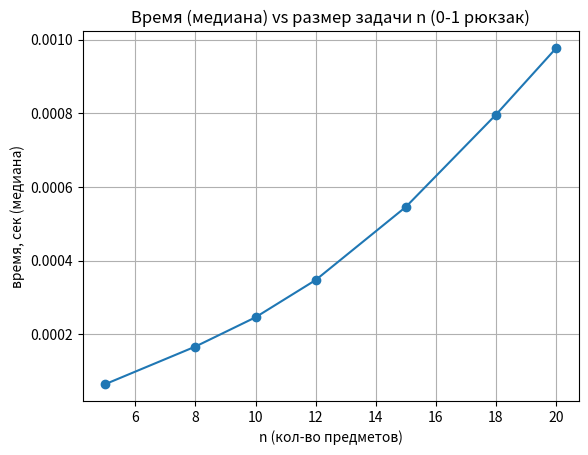

This chart was generated by the following Python code:
"""Автоматические эксперименты по 0-1 рюкзаку."""

from __future__ import annotations

import csv
import os
import random
import time
from dataclasses import dataclass
from typing import List, Sequence

import matplotlib.pyplot as plt


@dataclass(frozen=True)
class Item:
    """Предмет рюкзака (0-1)."""
    name: str
    weight: int
    value: int


def knapsack_table(items: Sequence[Item], capacity: int) -> List[List[int]]:
    """Строит DP-таблицу (n+1) x (capacity+1) и возвращает её."""
    if capacity < 0:
        raise ValueError("capacity должен быть неотрицательным")

    n = len(items)
    dp: List[List[int]] = [[0] * (capacity + 1) for _ in range(n + 1)]

    for i in range(1, n + 1):
        it = items[i - 1]
        for w in range(capacity + 1):
            dp[i][w] = dp[i - 1][w]
            if it.weight <= w:
                cand = dp[i - 1][w - it.weight] + it.value
                if cand > dp[i][w]:
                    dp[i][w] = cand
    return dp


def knapsack_value(items: Sequence[Item], capacity: int) -> int:
    """Возвращает только оптим. стоимость (быстрый вариант для замеров)."""
    return knapsack_table(items, capacity)[len(items)][capacity]


def generate_items(n: int, seed: int = 42) -> List[Item]:
    """Детерминированная генерация n предметов (для повторяемых замеров)."""
    rng = random.Random(seed)
    res: List[Item] = []
    for i in range(n):
        w = rng.randint(1, 10)
        v = rng.randint(1, 20)
        res.append(Item(name=f"it{i}", weight=w, value=v))
    return res


def format_table(dp: Sequence[Sequence[int]]) -> str:
    """Текстовый вывод таблицы DP (удобен для отчёта и консоли)."""
    if not dp:
        return "<пустая таблица>"

    widths = [
        max(len(str(dp[r][c])) for r in range(len(dp)))
        for c in range(len(dp[0]))
    ]
    rows = []
    for r in range(len(dp)):
        parts = [str(dp[r][c]).rjust(widths[c]) for c in range(len(dp[0]))]
        rows.append(" | ".join(parts))
    return "\n".join(rows)


def show_dp_trace() -> None:
    """Визуализация заполнения таблицы DP на маленьком примере."""
    n = 4
    capacity = 10
    items = generate_items(n, seed=7)

    print("=== ВИЗУАЛИЗАЦИЯ ===")
    print("Входные данные:")
    for it in items:
        print(f"  {it.name}: weight={it.weight}, value={it.value}")
    print(f"capacity = {capacity}\n")

    dp = [[0] * (capacity + 1) for _ in range(n + 1)]
    for i in range(1, n + 1):
        it = items[i - 1]
        for w in range(capacity + 1):
            dp[i][w] = dp[i - 1][w]
            if it.weight <= w:
                cand = dp[i - 1][w - it.weight] + it.value
                if cand > dp[i][w]:
                    dp[i][w] = cand

        print(f"--- после предмета i={i} ({it.name}) ---")
        print(format_table(dp[: i + 1]))
        print()

    print("=== Итоговая таблица ===")
    print(format_table(dp))
    print("Оптимальная стоимость:", dp[n][capacity])
    print("=== КОНЕЦ ВИЗУАЛИЗАЦИИ ===\n")


def time_once(func, *args) -> float:
    start = time.perf_counter()
    func(*args)
    return time.perf_counter() - start


def run_scalability(
    n_list: Sequence[int],
    capacity_factor: int,
    repeats: int,
    out_dir: str = "results",
) -> str:
    """Пункт 6: замеры времени на одной машине и запись в CSV."""
    os.makedirs(out_dir, exist_ok=True)
    csv_path = os.path.join(out_dir, "knapsack_scalability.csv")

    with open(csv_path, "w", newline="", encoding="utf-8") as f:
        w = csv.writer(f)
        w.writerow(["n", "capacity", "repeats", "median_time_sec",
                    "mean_time_sec"])

        for n in n_list:
            capacity = max(1, n * capacity_factor)
            times: List[float] = []
            for r in range(repeats):
                items = generate_items(n, seed=42 + r)
                times.append(time_once(knapsack_value, items, capacity))

            times_sorted = sorted(times)
            median = times_sorted[len(times_sorted) // 2]
            mean = sum(times) / len(times)
            w.writerow([n, capacity, repeats, f"{median:.9f}", f"{mean:.9f}"])

    return csv_path


def plot_time_curve(csv_path: str, out_dir: str = "results") -> str:
    """Построение графика зависимости времени от n (п. 7, график)."""
    ns: List[int] = []
    meds: List[float] = []

    with open(csv_path, "r", encoding="utf-8") as f:
        reader = csv.DictReader(f)
        for row in reader:
            ns.append(int(row["n"]))
            meds.append(float(row["median_time_sec"]))

    plt.figure()
    plt.plot(ns, meds, marker="o")
    plt.title("Время (медиана) vs размер задачи n (0-1 рюкзак)")
    plt.xlabel("n (кол-во предметов)")
    plt.ylabel("время, сек (медиана)")
    plt.grid(True)

    os.makedirs(out_dir, exist_ok=True)
    out_path = os.path.join(out_dir, "knapsack_time_vs_n.png")
    plt.savefig(out_path, dpi=200, bbox_inches="tight")
    plt.close()
    return out_path


def main() -> None:
    show_dp_trace()

    n_list = [5, 8, 10, 12, 15, 18, 20]
    capacity_factor = 8
    repeats = 5

    print("=== МАСШТАБИРУЕМОСТЬ ===")
    csv_path = run_scalability(n_list, capacity_factor, repeats)
    png_path = plot_time_curve(csv_path)

    print("Готово. Результаты сохранены:")
    print("  CSV:", csv_path)
    print("  PNG:", png_path)


if __name__ == "__main__":
    main()
